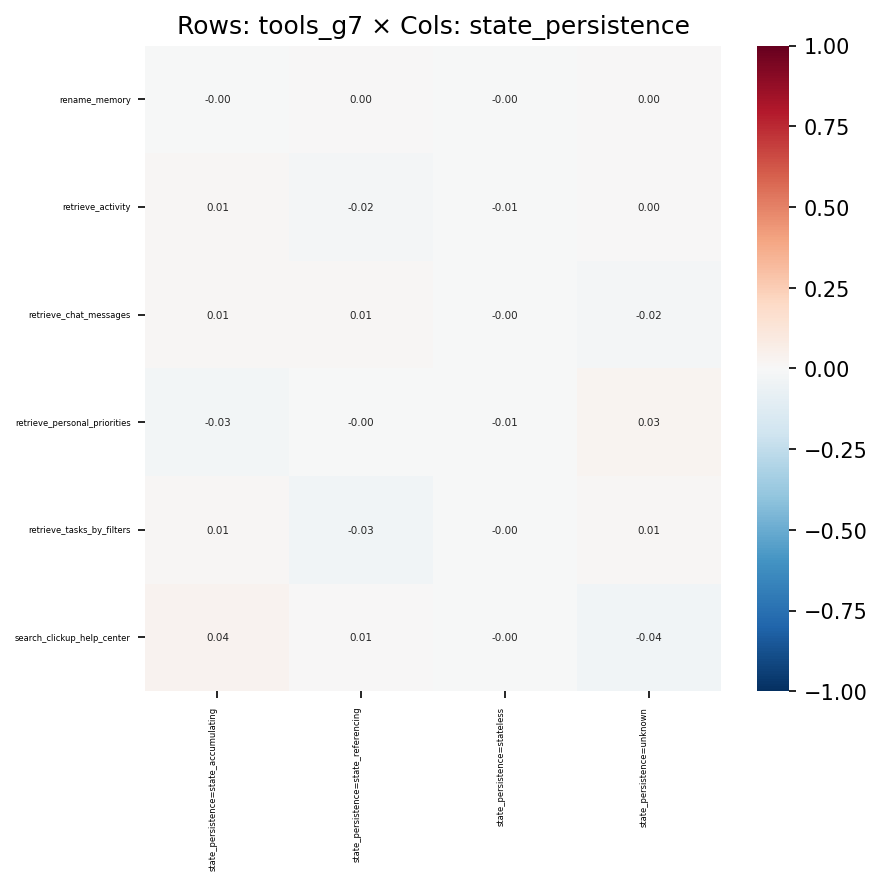

The file beside this chart, header and first rows:
, state_persistence=state_accumulating, state_persistence=state_referencing, state_persistence=stateless, state_persistence=unknown
rename_memory, -0.0007243, 0.0005519, -0.0002653, 0.000288
retrieve_activity, 0.01137, -0.01983, -0.006931, 0.004179
retrieve_chat_messages, 0.01238, 0.01177, -0.004439, -0.01704
retrieve_personal_priorities, -0.02962, -0.001142, -0.007481, 0.02631
retrieve_tasks_by_filters, 0.01407, -0.0339, -0.001405, 0.01004
search_clickup_help_center, 0.03859, 0.006226, -0.002081, -0.03555
